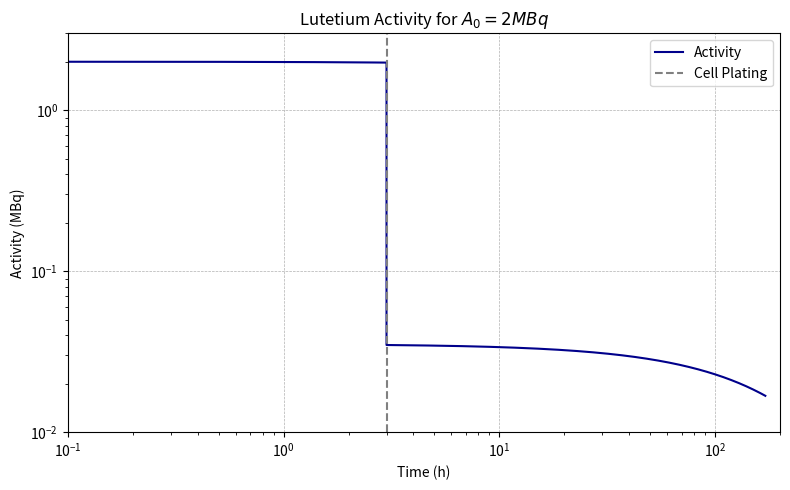

Recreate this plot in Python.
import numpy as np
from scipy.integrate import solve_ivp
import matplotlib.pyplot as plt

# Base parameters (no fitting)
base_params = {
    'k_on': 131.4, 'k_off': 1.611, 'k_int': 0.7602, 'k_rel': 2.138,
    'lambda_Lu': 4.323e-3, 'S_b': 0.374, 'S_c': 0.713,
    'Ncell': 1e5, 'R': 0.000814
}


# ODE system for Phase 1 (0–3h)
def ode_system(t, y, ci0, A0, alpha, S_i, p):
    ci, cb, cc, A, D, S = y
    k_on, k_off, k_int, k_rel = p['k_on'], p['k_off'], p['k_int'], p['k_rel']
    λ = p['lambda_Lu']
    dci = k_off * cb - k_on * (p['R'] - cb) * ci
    dcb = k_on * (p['R'] - cb) * ci + k_rel * cc - (k_off + k_int) * cb
    dcc = k_int * cb - k_rel * cc
    dA = -λ * A
    dD = 0  # not used for plotting activity
    dS = 0
    return [dci, dcb, dcc, dA, dD, dS]


# ODE system for Phase 2 (3–171h)
def ode_system_2(t, y, ci0, A0, alpha, S_i, p):
    ci, cb, cc, A, D, S = y
    k_on, k_off, k_int, k_rel = p['k_on'], p['k_off'], p['k_int'], p['k_rel']
    λ = p['lambda_Lu']
    dci = k_off * cb - k_on * (p['R'] - cb) * ci
    dcb = k_on * (p['R'] - cb) * ci + k_rel * cc - k_off * cb - k_int * cb
    dcc = k_int * cb - k_rel * cc
    dA = -λ * A
    dD = 0  # not used for plotting activity
    dS = 0
    return [dci, dcb, dcc, dA, dD, dS]


# Simulate activity over time for A0 = 2 MBq
def simulate_activity_over_time(ci0, A0, alpha, S_i, p):
    y0 = [ci0, 0, 0, A0, 0, 1]

    # Phase 1 (0–3 h)
    t_eval1 = np.linspace(0, 3, 100)
    sol1 = solve_ivp(
        ode_system, [0, 3], y0,
        args=(ci0, A0, alpha, S_i, p),
        t_eval=t_eval1,
        method='BDF', rtol=1e-6, atol=1e-8
    )

    # Phase 2 (3–171 h)
    ci1, cb1, cc1, A1, D1, S1 = sol1.y[:, -1]
    ci2 = cb1 + cc1
    A2 = A1 * cc1 / (ci1 + cb1 + cc1) + A1 * cb1 / (ci1 + cb1 + cc1)
    y0_phase2 = [0, cb1, cc1, A2, D1, S1]
    t_eval2 = np.linspace(3, 171, 500)
    sol2 = solve_ivp(
        ode_system_2, [0, 168], y0_phase2,
        args=(ci2, A2, alpha, 0, p),
        t_eval=np.linspace(0, 168, 500),
        method='BDF', rtol=1e-6, atol=1e-8
    )

    # Merge time and activity
    t_total = np.concatenate((sol1.t, sol2.t + 3))
    A_total = np.concatenate((sol1.y[3], sol2.y[3]))

    return t_total, A_total


# Run simulation and plot
ci0 = 0.05  # for example, from dataset (or arbitrary)
A0 = 2e6  # 2 MBq in Bq
alpha = 0.15  # dummy value (not relevant here)
S_i = 1e-7  # dummy value (not relevant here)

time, activity = simulate_activity_over_time(ci0, A0, alpha, S_i, base_params)

plt.figure(figsize=(8, 5))
plt.plot(time, activity / 1e6, label='Activity', color='darkblue')
plt.axvline(3, color='gray', linestyle='--', label='Cell Plating')
plt.xscale('log')
plt.yscale('log')
plt.xlim([0.1, 200])
plt.ylim(0.01, 3)
plt.xlabel('Time (h)')
plt.ylabel('Activity (MBq)')
plt.title('Lutetium Activity for $A_0=2 MBq$')
plt.grid(True, ls='--', linewidth=0.5)
plt.legend()
plt.tight_layout()
plt.show()